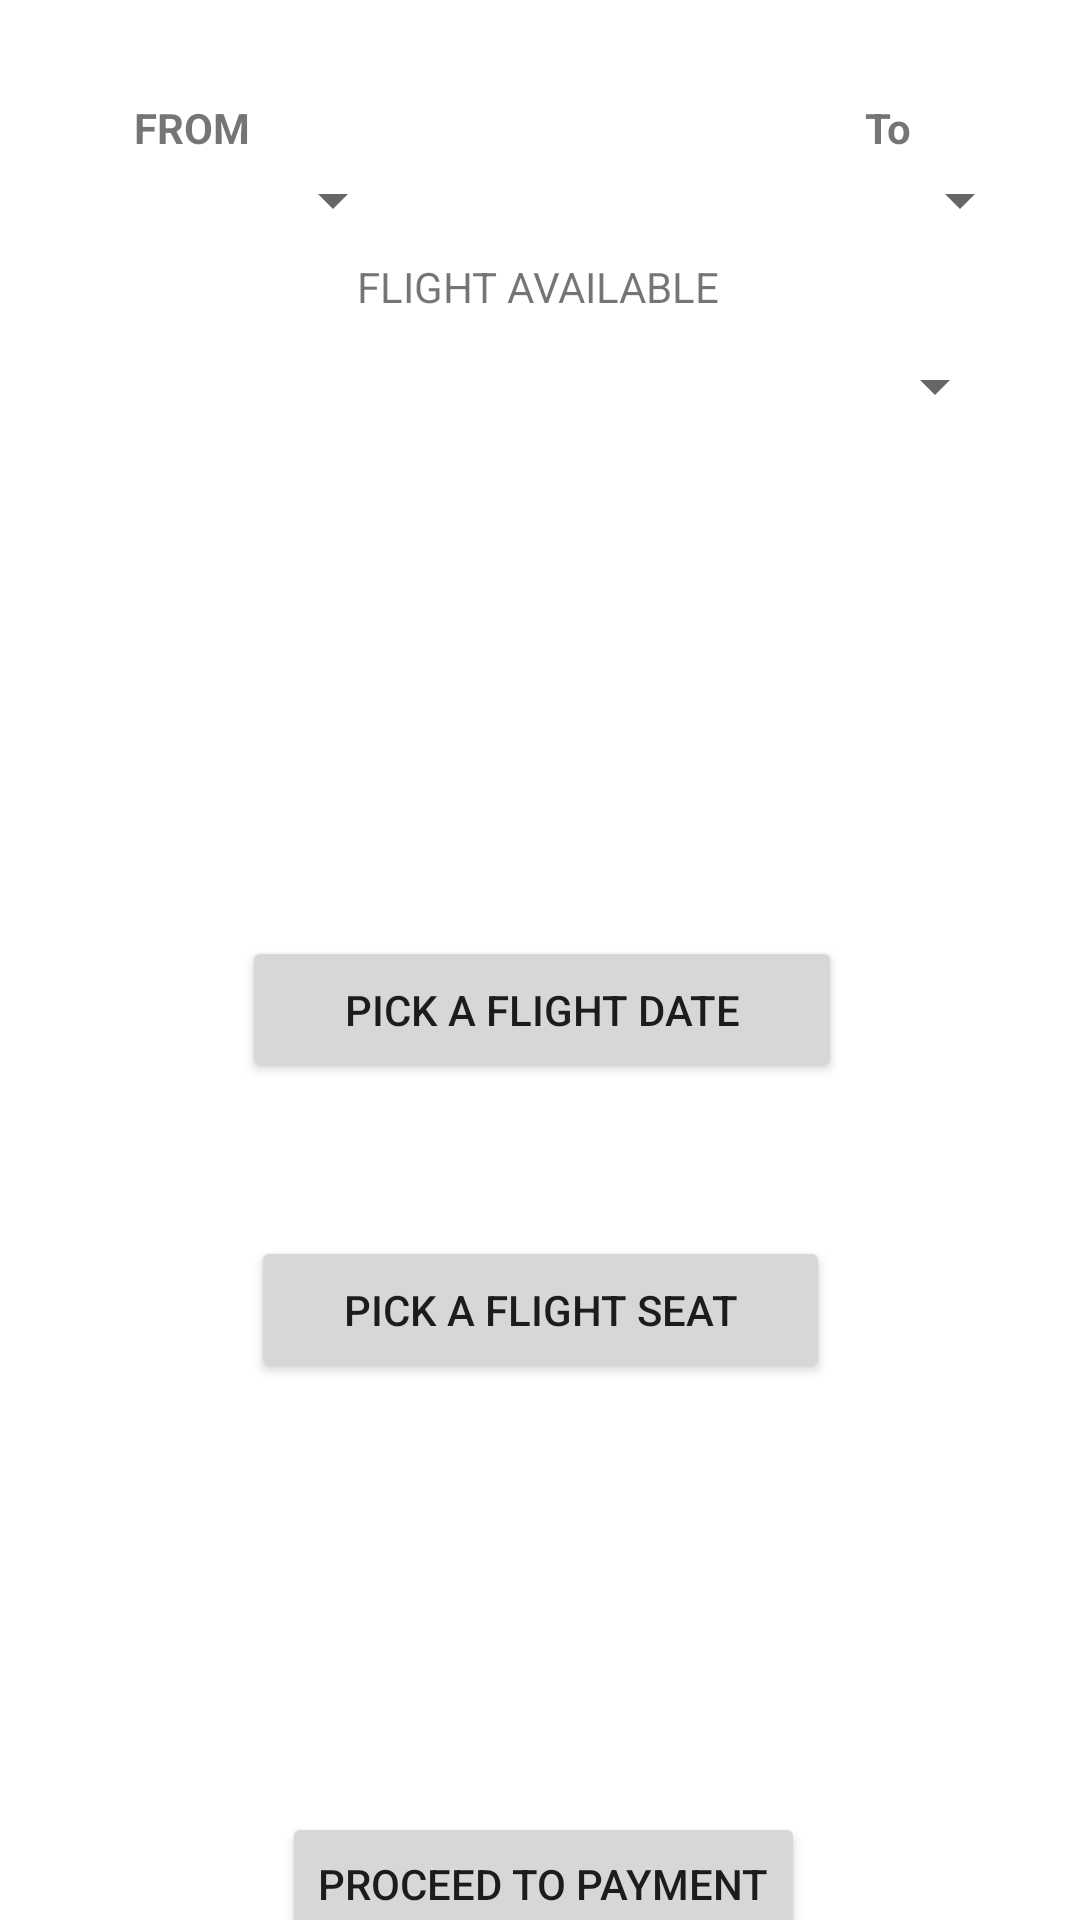

This screen was rendered from an Android layout file. Write that file and the resources it references.
<!-- AndroidManifest.xml: application theme Theme.AirbusMetaverseInterface -->
<!-- res/layout/activity_flight_booking.xml -->
<?xml version="1.0" encoding="utf-8"?>
<androidx.constraintlayout.widget.ConstraintLayout xmlns:android="http://schemas.android.com/apk/res/android"
    xmlns:app="http://schemas.android.com/apk/res-auto"
    xmlns:tools="http://schemas.android.com/tools"
    android:id="@+id/payment"
    android:layout_width="match_parent"
    android:layout_height="match_parent"
    tools:context=".FlightBooking">


    <Button
        android:id="@+id/dateschedule"
        android:layout_width="200dp"
        android:layout_height="49dp"
        android:layout_marginTop="312dp"
        android:text="Pick A Flight Date"
        app:layout_constraintEnd_toEndOf="parent"
        app:layout_constraintHorizontal_bias="0.504"
        app:layout_constraintStart_toStartOf="parent"
        app:layout_constraintTop_toTopOf="parent" />

    <TextView
        android:id="@+id/Dateshow"
        android:layout_width="408dp"
        android:layout_height="35dp"
        android:layout_marginTop="4dp"
        android:gravity="center"
        app:layout_constraintEnd_toEndOf="parent"
        app:layout_constraintHorizontal_bias="1.0"
        app:layout_constraintStart_toStartOf="parent"
        app:layout_constraintTop_toBottomOf="@+id/dateschedule" />

    <Button
        android:id="@+id/flightseat"
        android:layout_width="193dp"
        android:layout_height="49dp"
        android:layout_marginTop="12dp"
        android:text="Pick a Flight Seat"
        app:layout_constraintEnd_toEndOf="parent"
        app:layout_constraintStart_toStartOf="parent"
        app:layout_constraintTop_toBottomOf="@+id/Dateshow" />

    <TextView
        android:id="@+id/seatpreview"
        android:layout_width="409dp"
        android:layout_height="35dp"
        android:layout_marginTop="4dp"
        android:gravity="center"
        app:layout_constraintEnd_toEndOf="parent"
        app:layout_constraintStart_toStartOf="parent"
        app:layout_constraintTop_toBottomOf="@+id/flightseat" />

    <Button
        android:id="@+id/pay"
        android:layout_width="wrap_content"
        android:layout_height="wrap_content"
        android:layout_marginTop="104dp"
        android:text="Proceed To Payment"
        app:layout_constraintEnd_toEndOf="parent"
        app:layout_constraintHorizontal_bias="0.507"
        app:layout_constraintStart_toStartOf="parent"
        app:layout_constraintTop_toBottomOf="@+id/seatpreview" />

    <TextView
        android:id="@+id/textView"
        android:layout_width="80dp"
        android:layout_height="31dp"
        android:layout_marginStart="24dp"
        android:layout_marginTop="27dp"
        android:gravity="center"
        android:text="From"
        android:textAllCaps="true"
        android:textStyle="bold"
        app:layout_constraintStart_toStartOf="parent"
        app:layout_constraintTop_toTopOf="parent" />

    <TextView
        android:id="@+id/textView2"
        android:layout_width="80dp"
        android:layout_height="31dp"
        android:layout_marginTop="27dp"
        android:layout_marginEnd="24dp"
        android:gravity="center"
        android:text="To"
        android:textStyle="bold"
        app:layout_constraintEnd_toEndOf="parent"
        app:layout_constraintTop_toTopOf="parent" />

    <androidx.constraintlayout.widget.Guideline
        android:id="@+id/guideline14"
        android:layout_width="wrap_content"
        android:layout_height="wrap_content"
        android:orientation="horizontal"
        app:layout_constraintGuide_begin="48dp" />

    <Spinner
        android:id="@+id/countryFrom"
        android:layout_width="119dp"
        android:layout_height="17dp"
        android:layout_marginStart="16dp"
        app:layout_constraintStart_toStartOf="parent"
        app:layout_constraintTop_toBottomOf="@+id/textView" />

    <Spinner
        android:id="@+id/countryTo"
        android:layout_width="119dp"
        android:layout_height="17dp"
        android:layout_marginEnd="16dp"
        app:layout_constraintEnd_toEndOf="parent"
        app:layout_constraintTop_toBottomOf="@+id/textView2" />

    <TextView
        android:id="@+id/textView3"
        android:layout_width="wrap_content"
        android:layout_height="wrap_content"
        android:layout_marginTop="84dp"
        android:text="Flight Available"
        android:textAllCaps="true"
        app:layout_constraintBottom_toTopOf="@+id/dateschedule"
        app:layout_constraintEnd_toEndOf="parent"
        app:layout_constraintHorizontal_bias="0.498"
        app:layout_constraintStart_toStartOf="parent"
        app:layout_constraintTop_toTopOf="parent"
        app:layout_constraintVertical_bias="0.009" />

    <Spinner
        android:id="@+id/flightSpinner"
        android:layout_width="311dp"
        android:layout_height="23dp"
        android:layout_marginTop="12dp"
        android:gravity="center"
        app:layout_constraintEnd_toEndOf="parent"
        app:layout_constraintStart_toStartOf="parent"
        app:layout_constraintTop_toBottomOf="@+id/textView3" />

</androidx.constraintlayout.widget.ConstraintLayout>
<!-- resources referenced by this layout -->
<resources>
  <style name="Theme.AirbusMetaverseInterface" parent="Theme.MaterialComponents.DayNight.DarkActionBar">
          
          <item name="colorPrimary">@color/purple_500</item>
          <item name="colorPrimaryVariant">@color/purple_700</item>
          <item name="colorOnPrimary">@color/white</item>
          
          <item name="colorSecondary">@color/teal_200</item>
          <item name="colorSecondaryVariant">@color/teal_700</item>
          <item name="colorOnSecondary">@color/black</item>
          
          <item name="android:statusBarColor" tools:targetApi="l">?attr/colorPrimaryVariant</item>
          
      </style>
  <color name="purple_500">#FF6200EE</color>
  <color name="purple_700">#FF3700B3</color>
  <color name="white">#FFFFFFFF</color>
  <color name="teal_200">#FF03DAC5</color>
  <color name="teal_700">#FF018786</color>
  <color name="black">#FF000000</color>
</resources>
